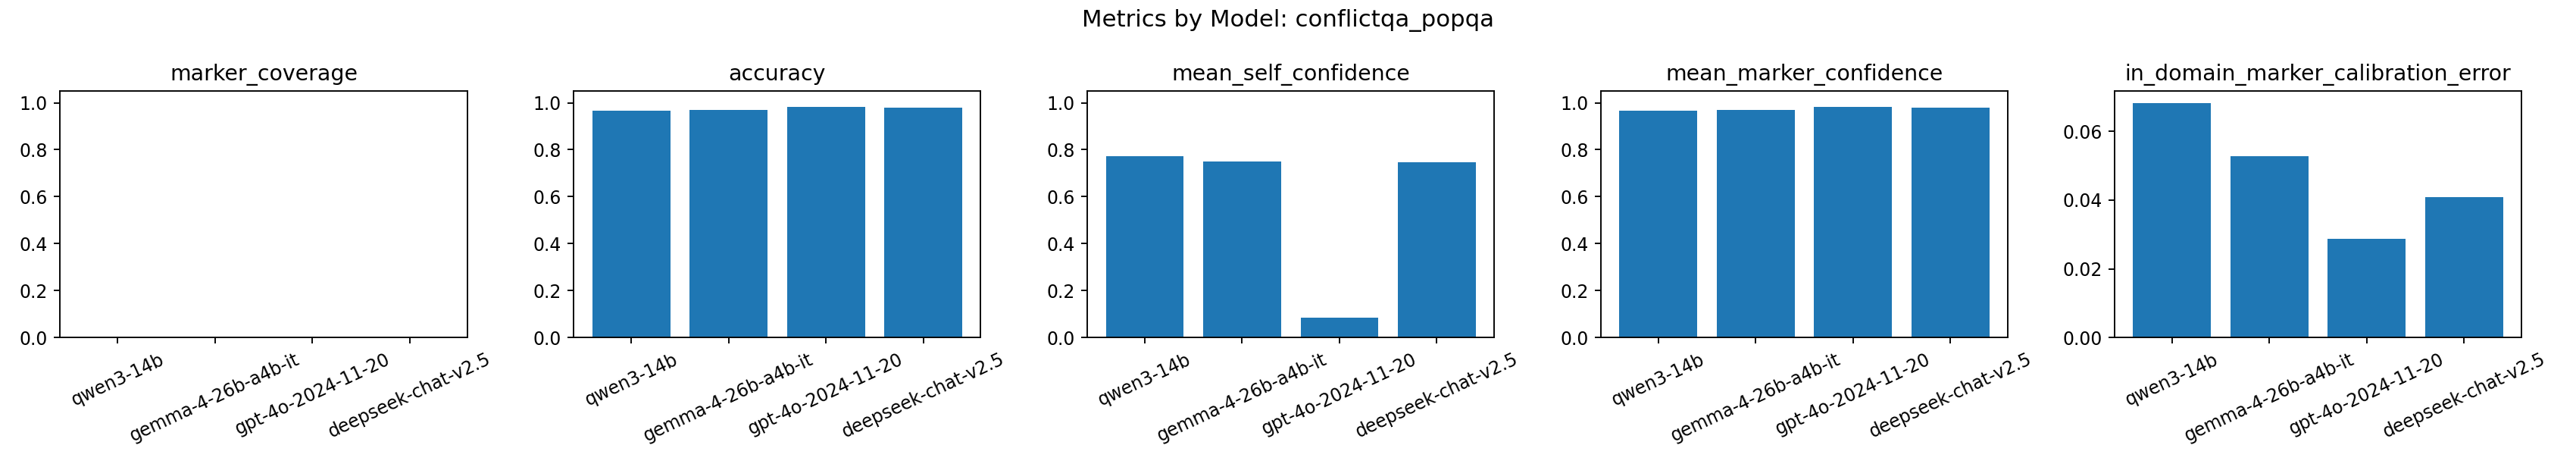

The file beside this chart, header and first rows:
model, dataset, rows, marker_coverage, accuracy, mean_self_confidence, mean_marker_confidence, in_domain_marker_calibration_error
qwen/qwen3-14b, conflictqa_popqa, 480, 0.0, 0.9646, 0.7716, 0.9646, 0.06832
google/gemma-4-26b-a4b-it, conflictqa_popqa, 480, 0.002083, 0.9708, 0.749, 0.9708, 0.0527
openai/gpt-4o-2024-11-20, conflictqa_popqa, 480, 0.002083, 0.9833, 0.08458, 0.9833, 0.02874
deepseek/deepseek-chat-v2.5, conflictqa_popqa, 480, 0.0, 0.9792, 0.7454, 0.9792, 0.0408
